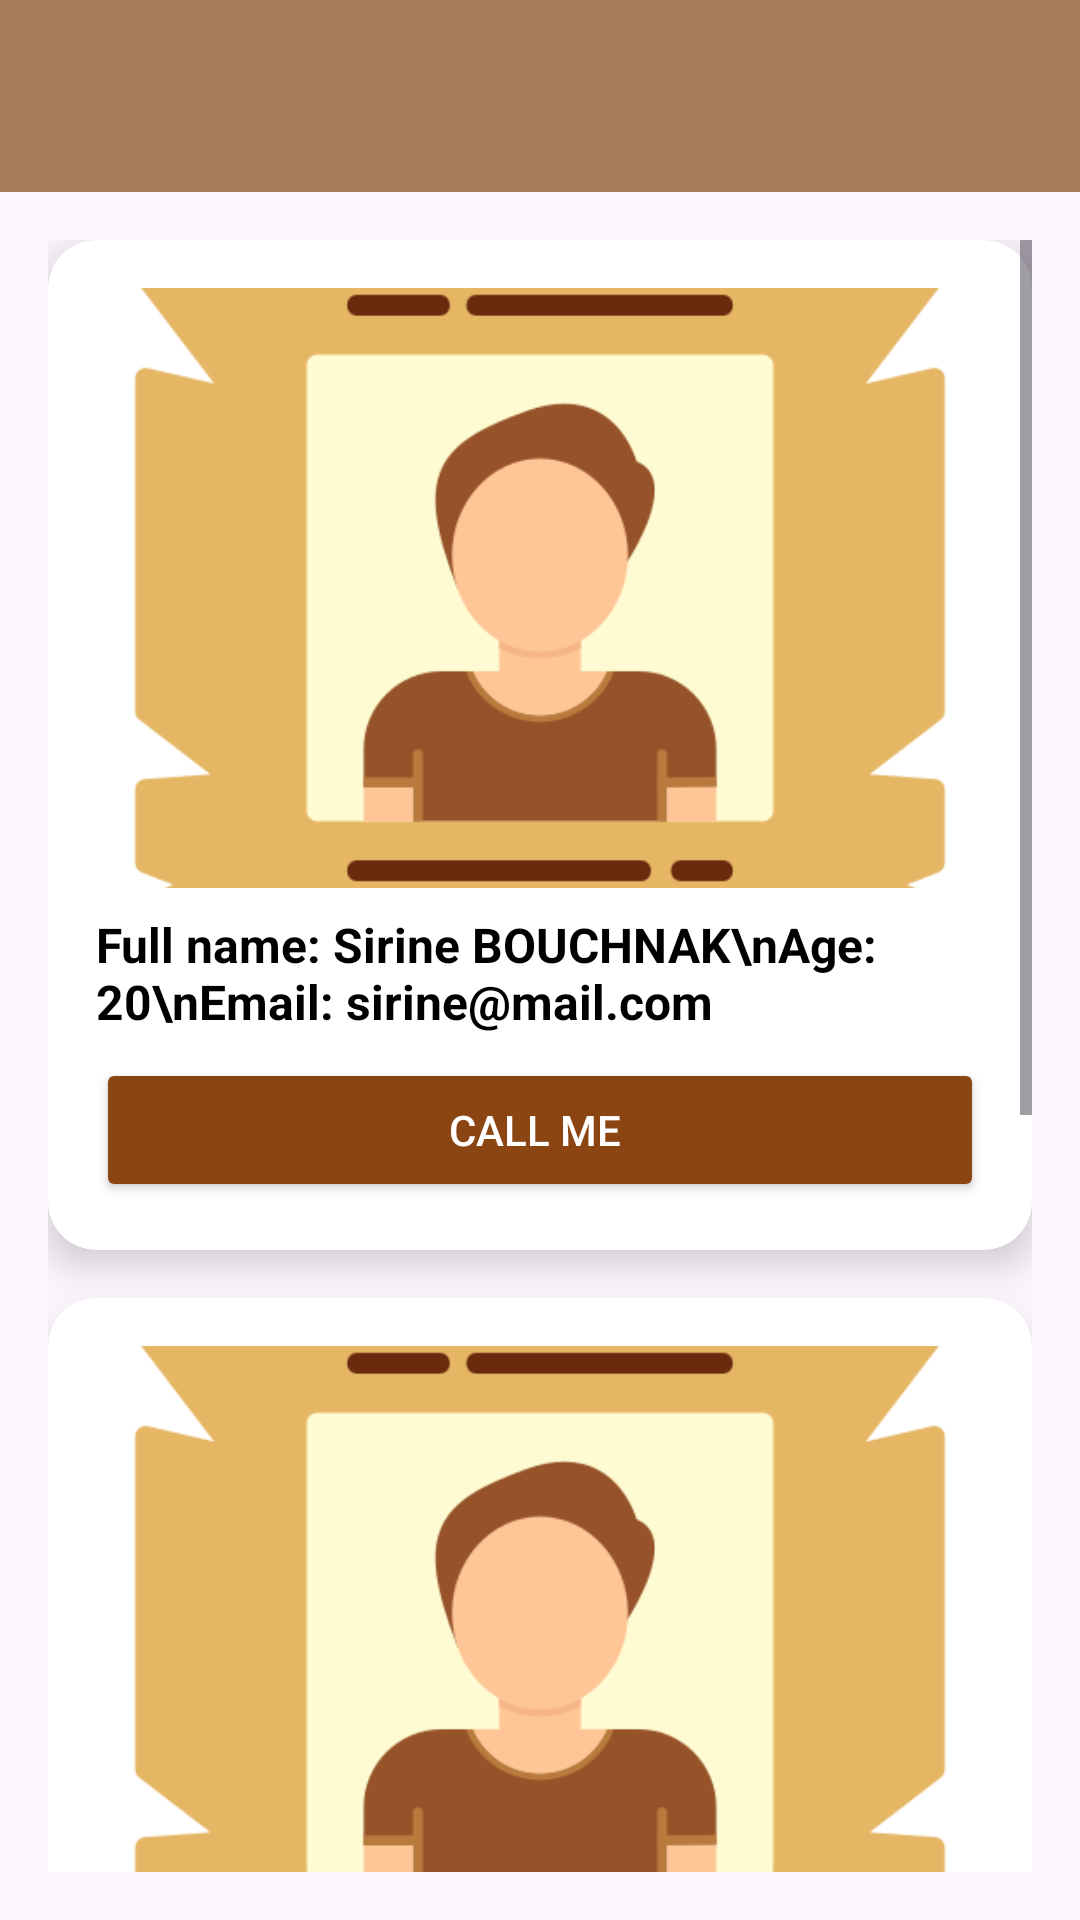

Android layout source for this screen:
<!-- AndroidManifest.xml: application theme Theme.Chouflidar -->
<!-- res/layout/binome.xml -->
<androidx.drawerlayout.widget.DrawerLayout
    xmlns:android="http://schemas.android.com/apk/res/android"
    xmlns:app="http://schemas.android.com/apk/res-auto"
    android:id="@+id/drawer_layout"
    android:layout_width="match_parent"
    android:layout_height="match_parent">

    
    <LinearLayout
        android:layout_width="match_parent"
        android:layout_height="match_parent"
        android:orientation="vertical">

        
        <androidx.appcompat.widget.Toolbar
            android:id="@+id/toolbar"
            android:layout_width="match_parent"
            android:layout_height="wrap_content"
            android:background="#A67B5B"
            android:theme="@style/ThemeOverlay.AppCompat.Dark.ActionBar"
            android:popupTheme="@style/ThemeOverlay.AppCompat.Light"
            app:contentInsetStart="16dp"
            app:contentInsetEnd="16dp" />

        
        <ScrollView
            android:layout_width="match_parent"
            android:layout_height="match_parent"
            android:padding="16dp">

            <LinearLayout
                android:layout_width="match_parent"
                android:layout_height="wrap_content"
                android:gravity="center"
                android:orientation="vertical">


                <androidx.cardview.widget.CardView
                    android:layout_width="match_parent"
                    android:layout_height="wrap_content"
                    android:layout_marginBottom="16dp"
                    app:cardCornerRadius="16dp"
                    app:cardElevation="8dp">

                    <LinearLayout
                        android:layout_width="match_parent"
                        android:layout_height="wrap_content"
                        android:gravity="center_horizontal"
                        android:orientation="vertical"
                        android:padding="16dp">

                        <ImageView
                            android:layout_width="match_parent"
                            android:layout_height="200dp"
                            android:scaleType="centerCrop"
                            android:src="@drawable/usericonnn" />

                        <TextView
                            android:layout_width="wrap_content"
                            android:layout_height="wrap_content"
                            android:layout_marginTop="8dp"
                            android:text="Full name: Sirine BOUCHNAK\nAge: 20\nEmail: sirine@mail.com"
                            android:textColor="#000000"
                            android:textStyle="bold"
                            android:textSize="16sp" />

                        <Button
                            android:layout_width="match_parent"
                            android:layout_height="wrap_content"
                            android:layout_marginTop="8dp"
                            android:backgroundTint="#8B4513"
                            android:text="Call me "
                            android:textColor="#FFFFFF"
                            android:onClick="dialPhoneNumber" />

                    </LinearLayout>
                </androidx.cardview.widget.CardView>

                <androidx.cardview.widget.CardView
                    android:layout_width="match_parent"
                    android:layout_height="wrap_content"
                    android:layout_marginBottom="16dp"
                    app:cardCornerRadius="16dp"
                    app:cardElevation="8dp">

                    <LinearLayout
                        android:layout_width="match_parent"
                        android:layout_height="wrap_content"
                        android:gravity="center_horizontal"
                        android:orientation="vertical"
                        android:padding="16dp">

                        <ImageView
                            android:layout_width="match_parent"
                            android:layout_height="200dp"
                            android:scaleType="centerCrop"
                            android:src="@drawable/usericonnn" />

                        <TextView
                            android:layout_width="wrap_content"
                            android:layout_height="wrap_content"
                            android:layout_marginTop="8dp"
                            android:text="Full name: Meryem FEKIH\nAge: 20\nEmail: meryem@mail.com"
                            android:textColor="#000000"
                            android:textStyle="bold"
                            android:textSize="16sp" />
                        <Button
                            android:layout_width="match_parent"
                            android:layout_height="wrap_content"
                            android:layout_marginTop="8dp"
                            android:backgroundTint="#8B4513"
                            android:text="Call me"
                            android:textColor="#FFFFFF"
                            android:onClick="dialPhoneNumber" />
                    </LinearLayout>
                </androidx.cardview.widget.CardView>

                <androidx.cardview.widget.CardView
                    android:layout_width="match_parent"
                    android:layout_height="wrap_content"
                    android:layout_marginBottom="16dp"
                    app:cardCornerRadius="16dp"
                    app:cardElevation="8dp">

                    <LinearLayout
                        android:layout_width="match_parent"
                        android:layout_height="wrap_content"
                        android:gravity="center_horizontal"
                        android:orientation="vertical"
                        android:padding="16dp">

                        <ImageView
                            android:layout_width="match_parent"
                            android:layout_height="200dp"
                            android:scaleType="centerCrop"
                            android:src="@drawable/usericonnn" />

                        <TextView
                            android:layout_width="wrap_content"
                            android:layout_height="wrap_content"
                            android:layout_marginTop="8dp"
                            android:text="Full name: Tayssir JALLOUL\nAge: 20\nEmail: tayssir@mail.com"
                            android:textColor="#000000"
                            android:textStyle="bold"
                            android:textSize="16sp" />

                        <Button
                            android:layout_width="match_parent"
                            android:layout_height="wrap_content"
                            android:layout_marginTop="8dp"
                            android:backgroundTint="#8B4513"
                            android:text="Call me"
                            android:textColor="#FFFFFF"
                            android:onClick="dialPhoneNumber" />
                    </LinearLayout>
                </androidx.cardview.widget.CardView>
            </LinearLayout>
        </ScrollView>
    </LinearLayout>

    
    <com.google.android.material.navigation.NavigationView
        android:id="@+id/navigation_view"
        android:layout_width="wrap_content"
        android:layout_height="match_parent"
        android:layout_gravity="end"
        android:background="#A67B5B"
        app:headerLayout="@layout/nav_header"
        app:menu="@menu/drawer_menu" />

</androidx.drawerlayout.widget.DrawerLayout>
<!-- res/layout/nav_header.xml (included above) -->
<?xml version="1.0" encoding="utf-8"?>
<LinearLayout
    xmlns:android="http://schemas.android.com/apk/res/android"
    android:layout_width="match_parent"
    android:layout_height="wrap_content"
    android:orientation="vertical"
    android:background="#A67B5B"
    android:padding="16dp">

    <ImageView
        android:layout_width="100dp"
        android:layout_height="100dp"
        android:layout_gravity="left"
        android:src="@drawable/logo" />


</LinearLayout>
<!-- resources referenced by this layout -->
<resources>
  <!-- drawable logo: png bitmap (drawable, 20895 bytes) -->
  <!-- drawable usericonnn: png bitmap (drawable, 19526 bytes) -->
  <style name="Theme.Chouflidar" parent="Base.Theme.Chouflidar" />
  <style name="Base.Theme.Chouflidar" parent="Theme.Material3.DayNight.NoActionBar">
          
          
      </style>
</resources>
